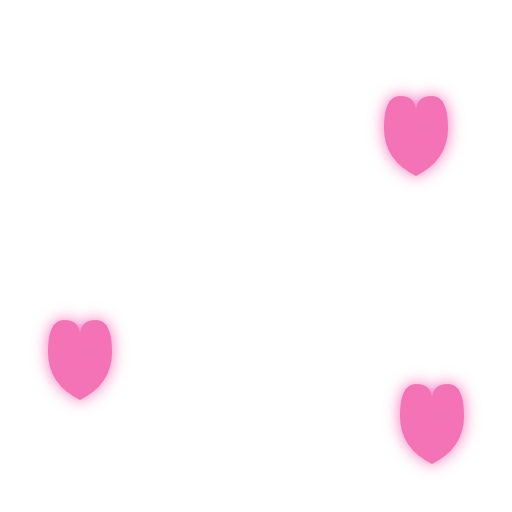
t = 0.00 s
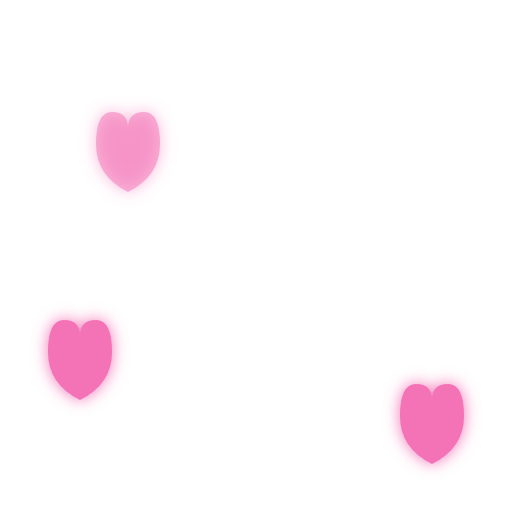
t = 0.50 s
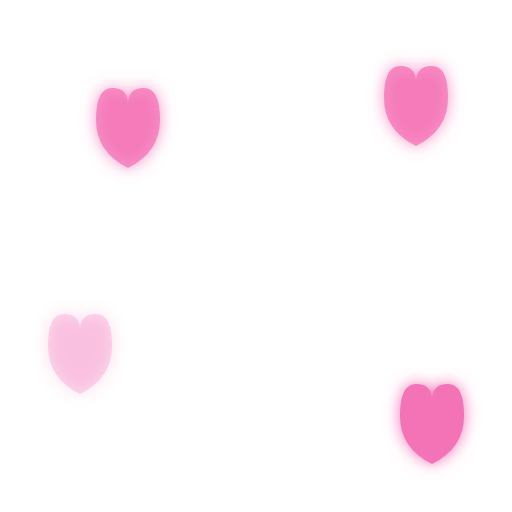
t = 1.25 s
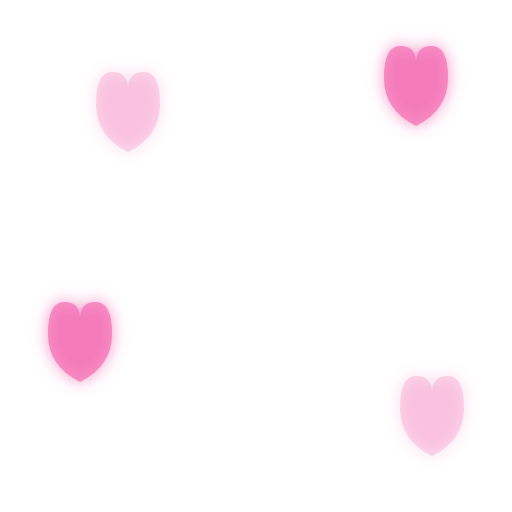
t = 1.75 s
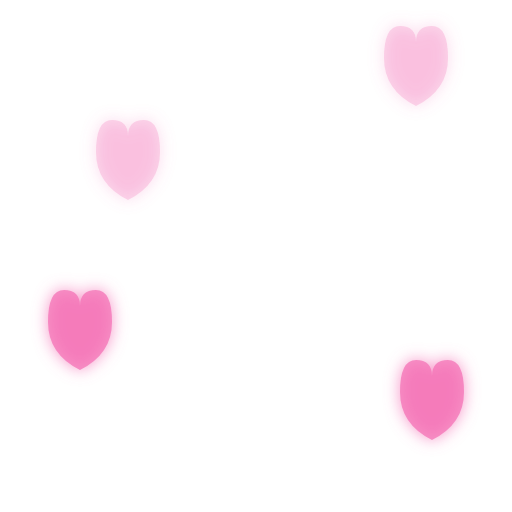
t = 2.25 s
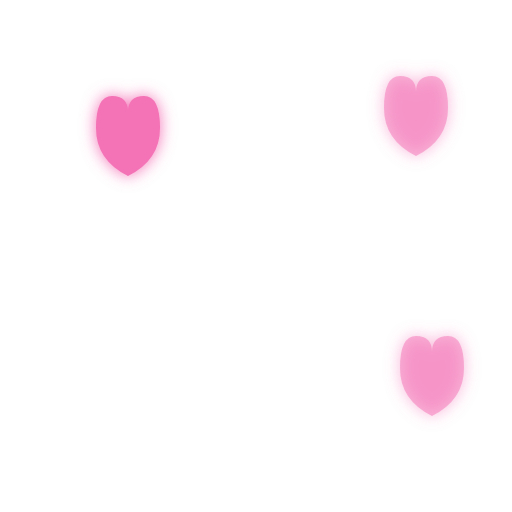
t = 3.00 s

The animated SVG that drew these frames (rendered in a browser with its animation timeline set to each time). Animation: 8 SMIL elements (animate=4,animateTransform=4); one cycle of 3.50 s, repeats indefinitely.

<svg xmlns="http://www.w3.org/2000/svg" viewBox="0 0 64 64" width="64" height="64">
<defs>
    <filter id="glow"><feGaussianBlur stdDeviation="1"/><feMerge><feMergeNode/><feMergeNode in="SourceGraphic"/></feMerge></filter>
    </defs>
    <g filter="url(#glow)">
      <path d="M12,20 Q12,16 14,16 Q16,16 16,18 Q16,16 18,16 Q20,16 20,20 Q20,24 16,26 Q12,24 12,20 Z" fill="#f472b6"><animate attributeName="opacity" values="0;1;0" dur="2s" begin="0s" repeatCount="indefinite"/><animateTransform attributeName="transform" type="translate" values="0,0;0,-8" dur="2s" begin="0s" repeatCount="indefinite"/></path>
      <path d="M48,16 Q48,12 50,12 Q52,12 52,14 Q52,12 54,12 Q56,12 56,16 Q56,20 52,22 Q48,20 48,16 Z" fill="#f472b6"><animate attributeName="opacity" values="0;1;0" dur="2s" begin="0.5s" repeatCount="indefinite"/><animateTransform attributeName="transform" type="translate" values="0,0;0,-10" dur="2s" begin="0.5s" repeatCount="indefinite"/></path>
      <path d="M6,44 Q6,40 8,40 Q10,40 10,42 Q10,40 12,40 Q14,40 14,44 Q14,48 10,50 Q6,48 6,44 Z" fill="#f472b6"><animate attributeName="opacity" values="0;1;0" dur="2s" begin="1s" repeatCount="indefinite"/><animateTransform attributeName="transform" type="translate" values="0,0;0,-6" dur="2s" begin="1s" repeatCount="indefinite"/></path>
      <path d="M50,52 Q50,48 52,48 Q54,48 54,50 Q54,48 56,48 Q58,48 58,52 Q58,56 54,58 Q50,56 50,52 Z" fill="#f472b6"><animate attributeName="opacity" values="0;1;0" dur="2s" begin="1.5s" repeatCount="indefinite"/><animateTransform attributeName="transform" type="translate" values="0,0;0,-8" dur="2s" begin="1.5s" repeatCount="indefinite"/></path>
    </g>
</svg>
